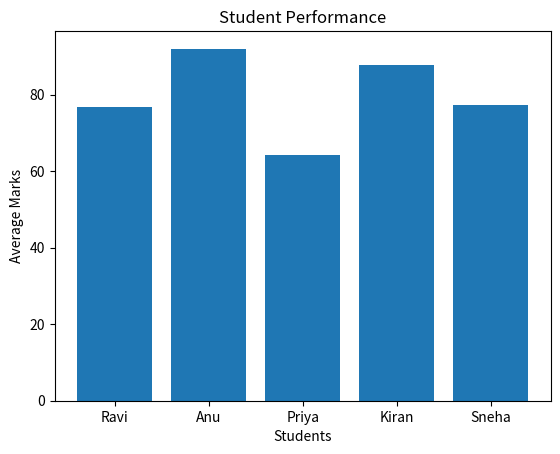

Reproduce this figure in Python.
import pandas as pd
import matplotlib.pyplot as plt

# Student data
data = {
    "Name": ["Ravi", "Anu", "Priya", "Kiran", "Sneha"],
    "Python": [78, 92, 65, 88, 75],
    "Java": [70, 89, 60, 85, 80],
    "SQL": [82, 95, 68, 90, 77]
}

# Create DataFrame
df = pd.DataFrame(data)

print("Student Data:")
print(df)

# Calculate average marks
df["Average"] = df[["Python", "Java", "SQL"]].mean(axis=1)

print("\nStudent Average:")
print(df[["Name", "Average"]])

# Find highest scorer
highest = df.loc[df["Average"].idxmax()]

print("\nHighest Scorer:")
print(highest)

# Create bar chart
plt.bar(df["Name"], df["Average"])

plt.xlabel("Students")
plt.ylabel("Average Marks")
plt.title("Student Performance")

plt.show()
